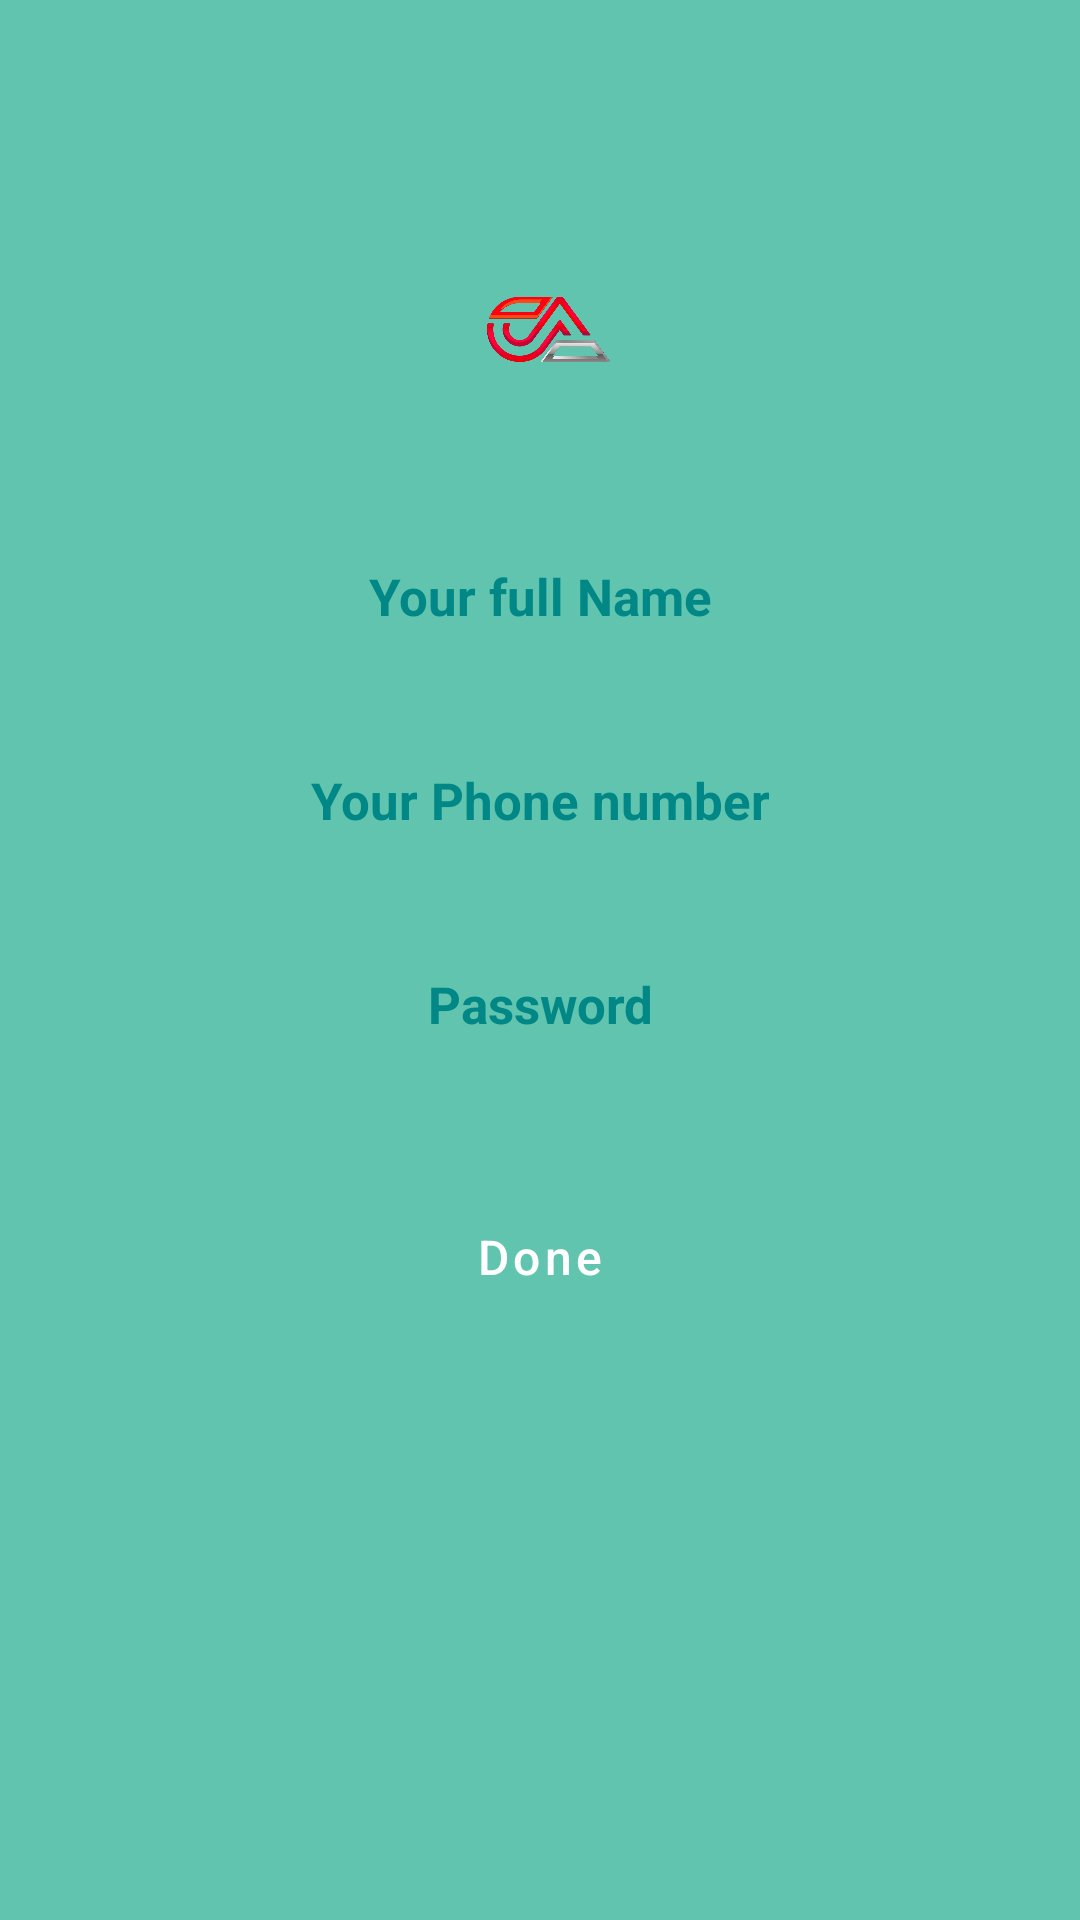

Reconstruct the res/layout file that produces this screen, plus the resources it refers to.
<!-- AndroidManifest.xml: application theme AppTheme -->
<!-- res/layout/activity_register.xml -->
<?xml version="1.0" encoding="utf-8"?>
<RelativeLayout xmlns:android="http://schemas.android.com/apk/res/android"
    xmlns:app="http://schemas.android.com/apk/res-auto"
    xmlns:tools="http://schemas.android.com/tools"
    android:layout_width="match_parent"
    android:layout_height="match_parent"
    android:background="@color/back_color"
    tools:context=".RegisterActivity">

    <ImageView
        android:id="@+id/join_app_logo"
        android:layout_width="300dp"
        android:layout_height="100dp"
        android:layout_centerHorizontal="true"
        android:layout_marginTop="60dp"
        android:src="@drawable/logo"
        >

    </ImageView>

    <EditText
        android:id="@+id/register_username_input"
        android:layout_width="350dp"
        android:layout_height="55dp"
        android:layout_below="@+id/join_app_logo"
        android:background="@drawable/inputs"
        android:textColor="@color/black"
        android:inputType="textPersonName"
        android:padding="18dp"
        android:layout_marginTop="13dp"
        android:layout_marginRight="35dp"
        android:layout_marginLeft="35dp"
        android:hint="Your full Name"
        android:textColorHint="@color/teal_700"
        android:textSize="17sp"
        android:textStyle="bold"
        android:textAlignment="center"
        android:gravity="center_horizontal" />





    <EditText
        android:id="@+id/register_phone_input"
        android:layout_width="350dp"
        android:layout_height="55dp"
        android:background="@drawable/inputs"
        android:layout_below="@+id/register_username_input"
        android:inputType="phone"
        android:padding="18dp"
        android:layout_marginTop="13dp"
        android:layout_marginRight="35dp"
        android:layout_marginLeft="35dp"
        android:hint="Your Phone number"
        android:textColorHint="@color/teal_700"
        android:textSize="17sp"
        android:textStyle="bold"
        android:textAlignment="center"
        android:gravity="center_horizontal"
        />





    <EditText
        android:id="@+id/register_password_input"
        android:layout_width="350dp"
        android:layout_height="55dp"
        android:background="@drawable/inputs"
        android:layout_below="@+id/register_phone_input"
        android:textColor="@color/black"
        android:inputType="textPassword"
        android:padding="18dp"
        android:layout_marginTop="13dp"
        android:layout_marginRight="35dp"
        android:layout_marginLeft="35dp"
        android:hint="Password"
        android:textColorHint="@color/teal_700"
        android:textSize="17sp"
        android:textStyle="bold"
        android:textAlignment="center"
        android:gravity="center_horizontal"
        />

    <Button
        android:id="@+id/register_btn"
        android:layout_width="100dp"
        android:layout_height="wrap_content"
        android:layout_below="@+id/register_password_input"
        android:layout_centerHorizontal="true"
        android:layout_marginTop="20dp"
        android:background="@drawable/buttons"
        android:padding="18dp"
        android:text="Done"
        android:textAllCaps="false"
        android:textColor="@color/white"
        android:textSize="16sp"
        android:gravity="center"
        />

</RelativeLayout>
<!-- resources referenced by this layout -->
<resources>
  <color name="back_color">#60C4AF</color>
  <color name="black">#FF000000</color>
  <color name="teal_700">#FF018786</color>
  <color name="white">#FFFFFFFF</color>
  <!-- drawable logo: png bitmap (drawable, 127154 bytes) -->
</resources>
